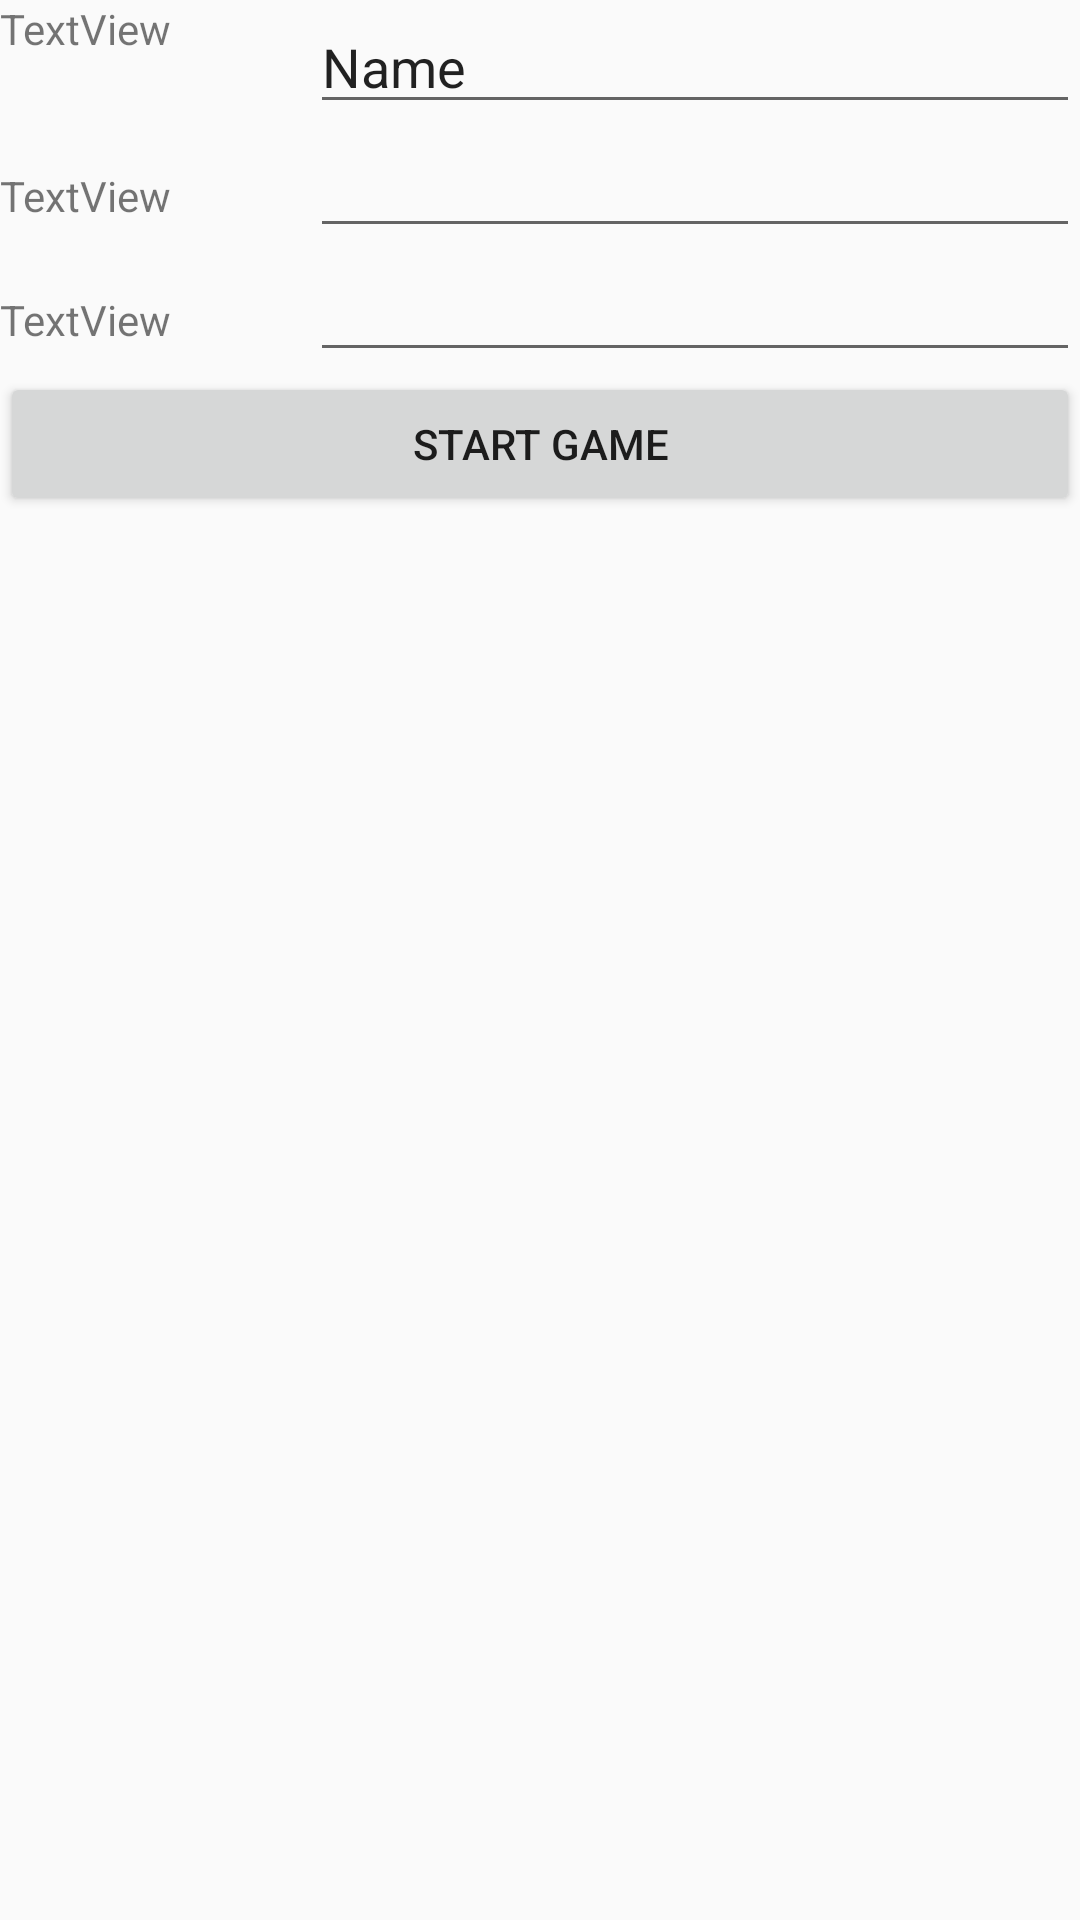

This screen was rendered from an Android layout file. Write that file and the resources it references.
<!-- AndroidManifest.xml: application theme AppTheme -->
<!-- res/layout/activity_game_menu.xml -->
<?xml version="1.0" encoding="utf-8"?>
<LinearLayout xmlns:android="http://schemas.android.com/apk/res/android"
    xmlns:app="http://schemas.android.com/apk/res-auto"
    xmlns:tools="http://schemas.android.com/tools"
    android:layout_width="match_parent"
    android:layout_height="match_parent"
    android:orientation="vertical"
    tools:context="com.example.android.minmaxagent.GameMenu">


    <LinearLayout
        android:layout_width="match_parent"
        android:layout_height="wrap_content"
        android:orientation="horizontal">

        <TextView
            android:id="@+id/userName"
            android:layout_width="wrap_content"
            android:layout_height="match_parent"
            android:layout_weight="1"
            android:text="TextView" />

        <EditText
            android:id="@+id/valueUserName"
            android:layout_width="wrap_content"
            android:layout_height="match_parent"
            android:layout_weight="1"
            android:ems="10"
            android:inputType="textPersonName"
            android:text="Name" />
    </LinearLayout>

    <LinearLayout
        android:layout_width="match_parent"
        android:layout_height="wrap_content"
        android:orientation="horizontal">

        <TextView
            android:id="@+id/fruitType"
            android:layout_width="wrap_content"
            android:layout_height="wrap_content"
            android:layout_weight="1"
            android:text="TextView" />

        <EditText
            android:id="@+id/valueFruitType"
            android:layout_width="wrap_content"
            android:layout_height="wrap_content"
            android:layout_weight="1"
            android:ems="10"
            android:inputType="number" />
    </LinearLayout>

    <LinearLayout
        android:layout_width="match_parent"
        android:layout_height="wrap_content"
        android:orientation="horizontal">

        <TextView
            android:id="@+id/gridSize"
            android:layout_width="wrap_content"
            android:layout_height="wrap_content"
            android:layout_weight="1"
            android:text="TextView" />

        <EditText
            android:id="@+id/valueGridSize"
            android:layout_width="wrap_content"
            android:layout_height="wrap_content"
            android:layout_weight="1"
            android:ems="10"
            android:inputType="number" />
    </LinearLayout>

    <Button
        android:id="@+id/startActivityButton"
        android:layout_width="match_parent"
        android:layout_height="wrap_content"
        android:text="Start Game"
        tools:layout_editor_absoluteX="103dp"
        tools:layout_editor_absoluteY="162dp" />
</LinearLayout>
<!-- resources referenced by this layout -->
<resources>
  <style name="AppTheme" parent="Theme.AppCompat.Light.NoActionBar">
          
          <item name="colorPrimary">@color/colorPrimary</item>
          <item name="colorPrimaryDark">@color/colorPrimaryDark</item>
          <item name="colorAccent">@color/colorAccent</item>
      </style>
  <color name="colorPrimary">#3F51B5</color>
  <color name="colorPrimaryDark">#303F9F</color>
  <color name="colorAccent">#FF4081</color>
</resources>
